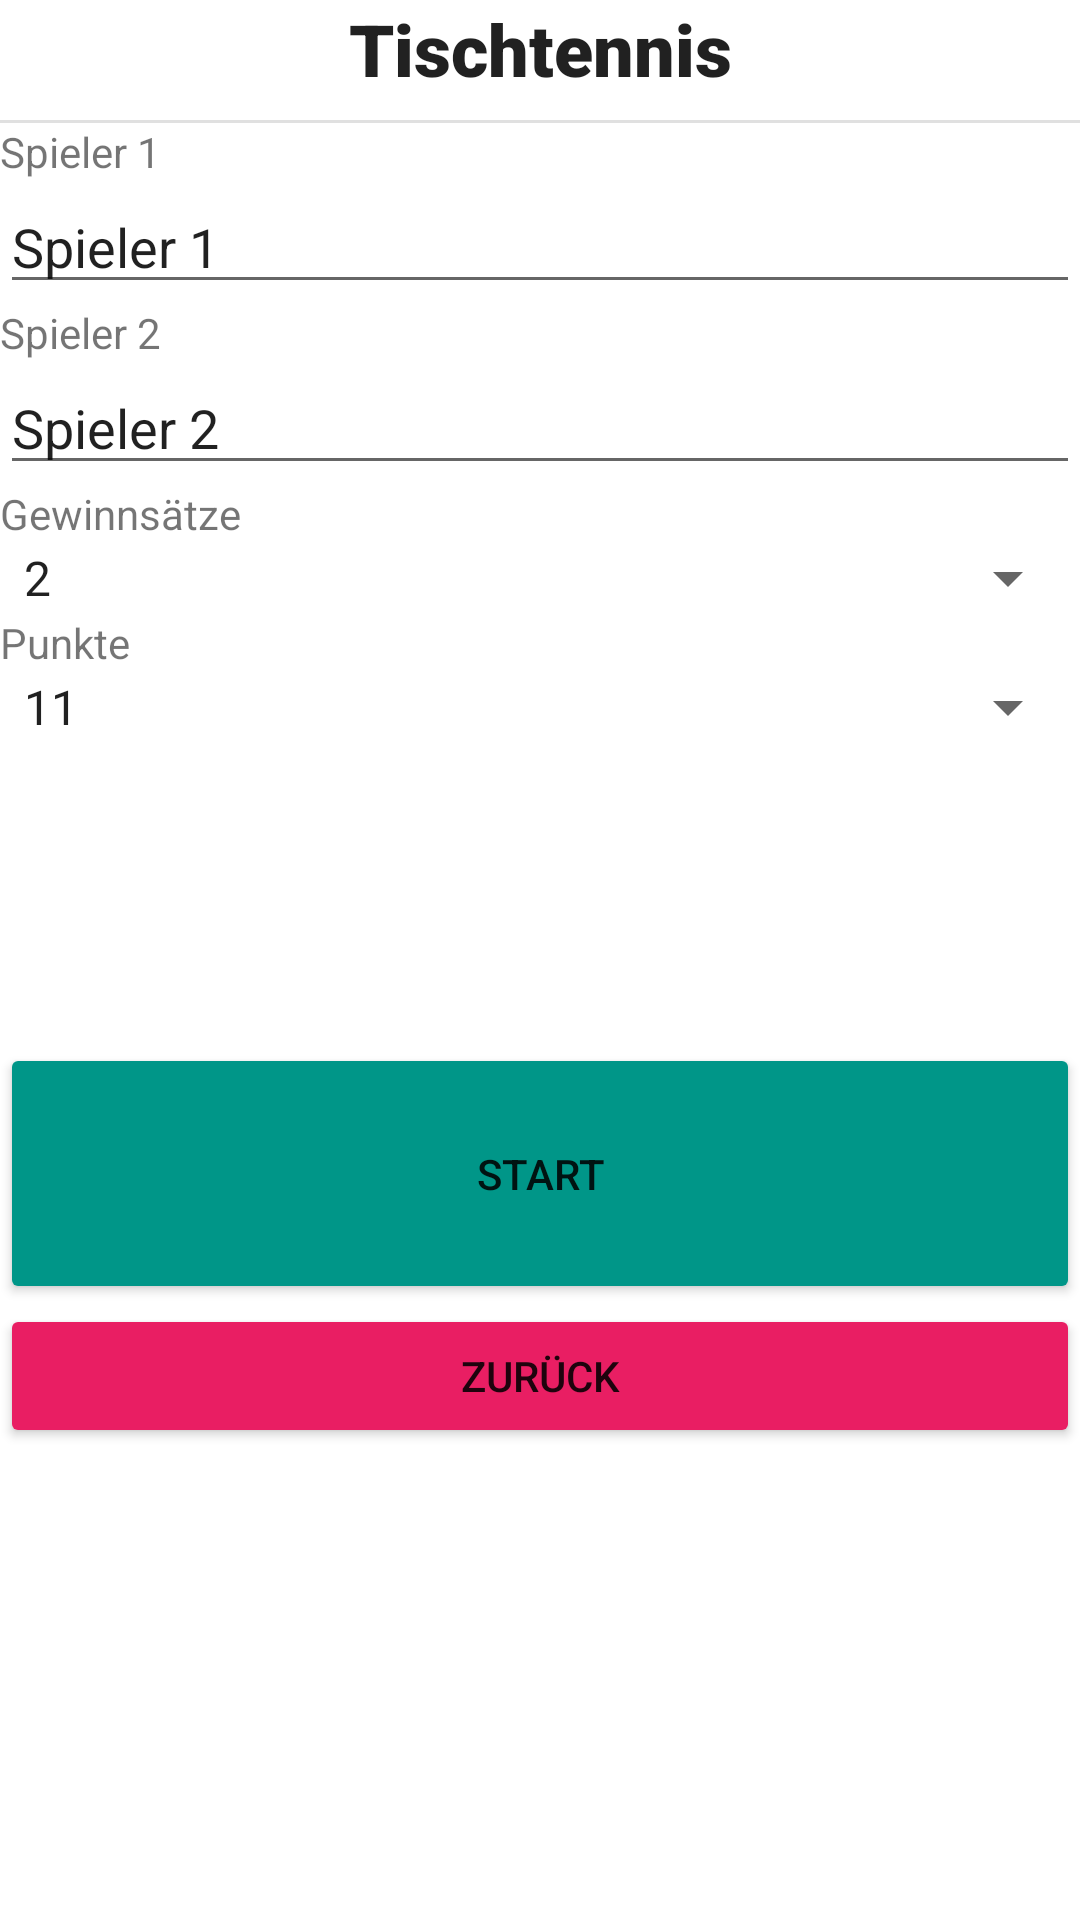

Layout XML and referenced resources for this Android screen:
<!-- AndroidManifest.xml: application theme Theme.Tischtennis -->
<!-- res/layout/single_setup.xml -->
<?xml version="1.0" encoding="utf-8"?>
<androidx.constraintlayout.widget.ConstraintLayout xmlns:android="http://schemas.android.com/apk/res/android"
    xmlns:app="http://schemas.android.com/apk/res-auto"
    xmlns:tools="http://schemas.android.com/tools"
    android:layout_width="match_parent"
    android:layout_height="match_parent">

    <TextView
        android:id="@+id/textView4"
        android:layout_width="match_parent"
        android:layout_height="40dp"
        android:fontFamily="sans-serif-black"
        android:text="@string/app_name"
        android:textAlignment="center"
        android:textAppearance="@style/TextAppearance.AppCompat.Large"
        android:textSize="24sp"
        app:layout_constraintStart_toStartOf="parent"
        app:layout_constraintTop_toTopOf="parent"
        tools:text="@string/app_name" />

    <View
        android:id="@+id/divider"
        android:layout_width="match_parent"
        android:layout_height="1dp"
        android:background="?android:attr/listDivider"
        app:layout_constraintTop_toBottomOf="@+id/textView4" />

    <ScrollView
        android:id="@+id/scrollView2"
        android:layout_width="match_parent"
        android:layout_height="match_parent"
        android:layout_marginTop="41dp"
        app:layout_constraintTop_toTopOf="parent">

        <LinearLayout
            android:layout_width="match_parent"
            android:layout_height="wrap_content"
            android:orientation="vertical">

            <TextView
                android:id="@+id/textView5"
                android:layout_width="match_parent"
                android:layout_height="wrap_content"
                android:text="@string/single_game_plaayer1"
                tools:text="@string/single_game_plaayer1" />

            <EditText
                android:id="@+id/playerName1"
                android:layout_width="match_parent"
                android:layout_height="wrap_content"
                android:ems="10"
                android:inputType="textPersonName"
                android:text="@string/single_game_plaayer1"
                tools:text="@string/single_game_plaayer1" />

            <TextView
                android:id="@+id/textView6"
                android:layout_width="match_parent"
                android:layout_height="wrap_content"
                android:text="@string/single_game_player2"
                tools:text="@string/single_game_player2" />

            <EditText
                android:id="@+id/playerName2"
                android:layout_width="match_parent"
                android:layout_height="wrap_content"
                android:ems="10"
                android:inputType="textPersonName"
                android:text="@string/single_game_player2"
                tools:text="@string/single_game_player2" />

            <TextView
                android:id="@+id/textView7"
                android:layout_width="match_parent"
                android:layout_height="wrap_content"
                android:text="@string/winning_sets"
                tools:text="@string/winning_sets" />

            <Spinner
                android:id="@+id/spinnerWinGames"
                android:layout_width="match_parent"
                android:layout_height="wrap_content"
                android:entries="@array/wingames_array" />

            <TextView
                android:id="@+id/textView8"
                android:layout_width="match_parent"
                android:layout_height="wrap_content"
                android:text="@string/points"
                tools:text="@string/points" />

            <Spinner
                android:id="@+id/spinnerPoints"
                android:layout_width="match_parent"
                android:layout_height="wrap_content"
                android:entries="@array/single_points_array" />

            <View
                android:id="@+id/divider2"
                android:layout_width="match_parent"
                android:layout_height="100dp" />

            <Button
                android:id="@+id/playSingleGame"
                style="@android:style/Widget.Material.Button"
                android:layout_width="match_parent"
                android:layout_height="87dp"
                android:backgroundTint="#009688"
                android:insetTop="0dp"
                android:insetBottom="0dp"
                android:text="@string/btn_start"
                app:cornerRadius="0dp"
                tools:text="@string/btn_start" />

            <Button
                android:id="@+id/singleSetupBackBtn"
                style="@android:style/Widget.Material.Button"
                android:layout_width="match_parent"
                android:layout_height="wrap_content"
                android:backgroundTint="#E91E63"
                android:text="@string/btn_back"
                app:cornerRadius="0dp"
                tools:text="@string/btn_back" />

        </LinearLayout>
    </ScrollView>

</androidx.constraintlayout.widget.ConstraintLayout>
<!-- resources referenced by this layout -->
<resources>
  <string-array name="single_points_array">
          <item>11</item>
          <item>21</item>
      </string-array>
  <string-array name="wingames_array">
          <item>2</item>
          <item>3</item>
          <item>4</item>
      </string-array>
  <string name="app_name">Tischtennis</string>
  <string name="btn_back">Zurück</string>
  <string name="btn_start">Start</string>
  <string name="points">Punkte</string>
  <string name="single_game_plaayer1">Spieler 1</string>
  <string name="single_game_player2">Spieler 2</string>
  <string name="winning_sets">Gewinnsätze</string>
  <style name="Theme.Tischtennis" parent="Theme.MaterialComponents.DayNight.NoActionBar">
          
          <item name="colorPrimary">@color/purple_500</item>
          <item name="colorPrimaryVariant">@color/purple_700</item>
          <item name="colorOnPrimary">@color/white</item>
          
          <item name="colorSecondary">@color/teal_200</item>
          <item name="colorSecondaryVariant">@color/teal_700</item>
          <item name="colorOnSecondary">@color/black</item>
          
          <item name="android:statusBarColor" tools:targetApi="l">?attr/colorPrimaryVariant</item>
          
      </style>
  <!-- not gathered from this repository: default colours our renderer supplied (Android Studio template values) -->
  <color name="purple_500">#FF6200EE</color>
  <color name="purple_700">#FF3700B3</color>
  <color name="teal_200">#FF03DAC5</color>
  <color name="teal_700">#FF018786</color>
  <color name="black">#FF000000</color>
  <color name="white">#FFFFFFFF</color>
</resources>
